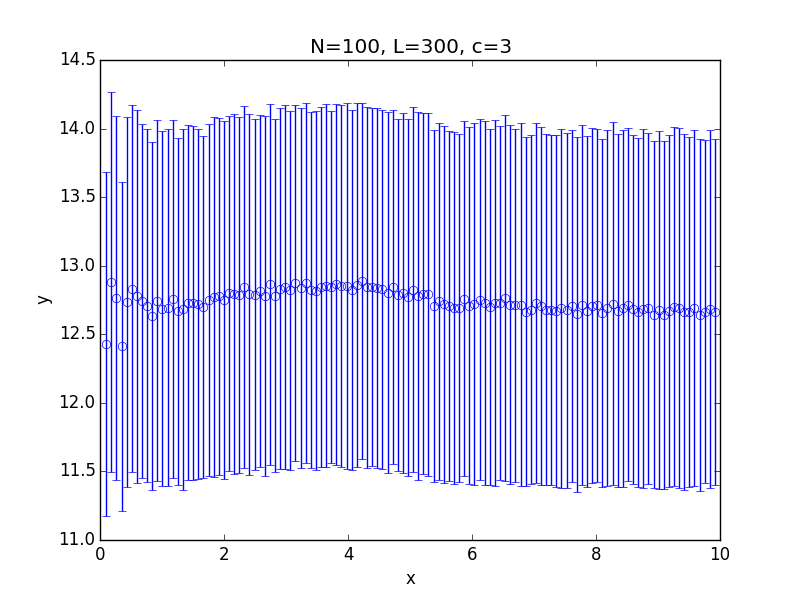

The table this chart was drawn from, first rows:
x; 0.100000; 0.182500; 0.265000; 0.347500; 0.430000; 0.512500; 0.595000; 0.677500; 0.760000; 0.842500; 0.925000; 1.007500; 1.090000; 1.172500; 1.255000; 1.337500; 1.420000; 1.502500; 1.585000; 1.667500; 1.750000; 1.832500; 1.915000
y; 12.43; 12.88; 12.77; 12.41; 12.73; 12.83; 12.78; 12.74; 12.71; 12.63; 12.74; 12.69; 12.69; 12.75; 12.67; 12.68; 12.73; 12.73; 12.72; 12.7; 12.75; 12.77; 12.78
std; 1.256; 1.384; 1.327; 1.199; 1.35; 1.339; 1.359; 1.292; 1.289; 1.266; 1.316; 1.296; 1.302; 1.306; 1.266; 1.316; 1.294; 1.288; 1.276; 1.25; 1.282; 1.315; 1.3
